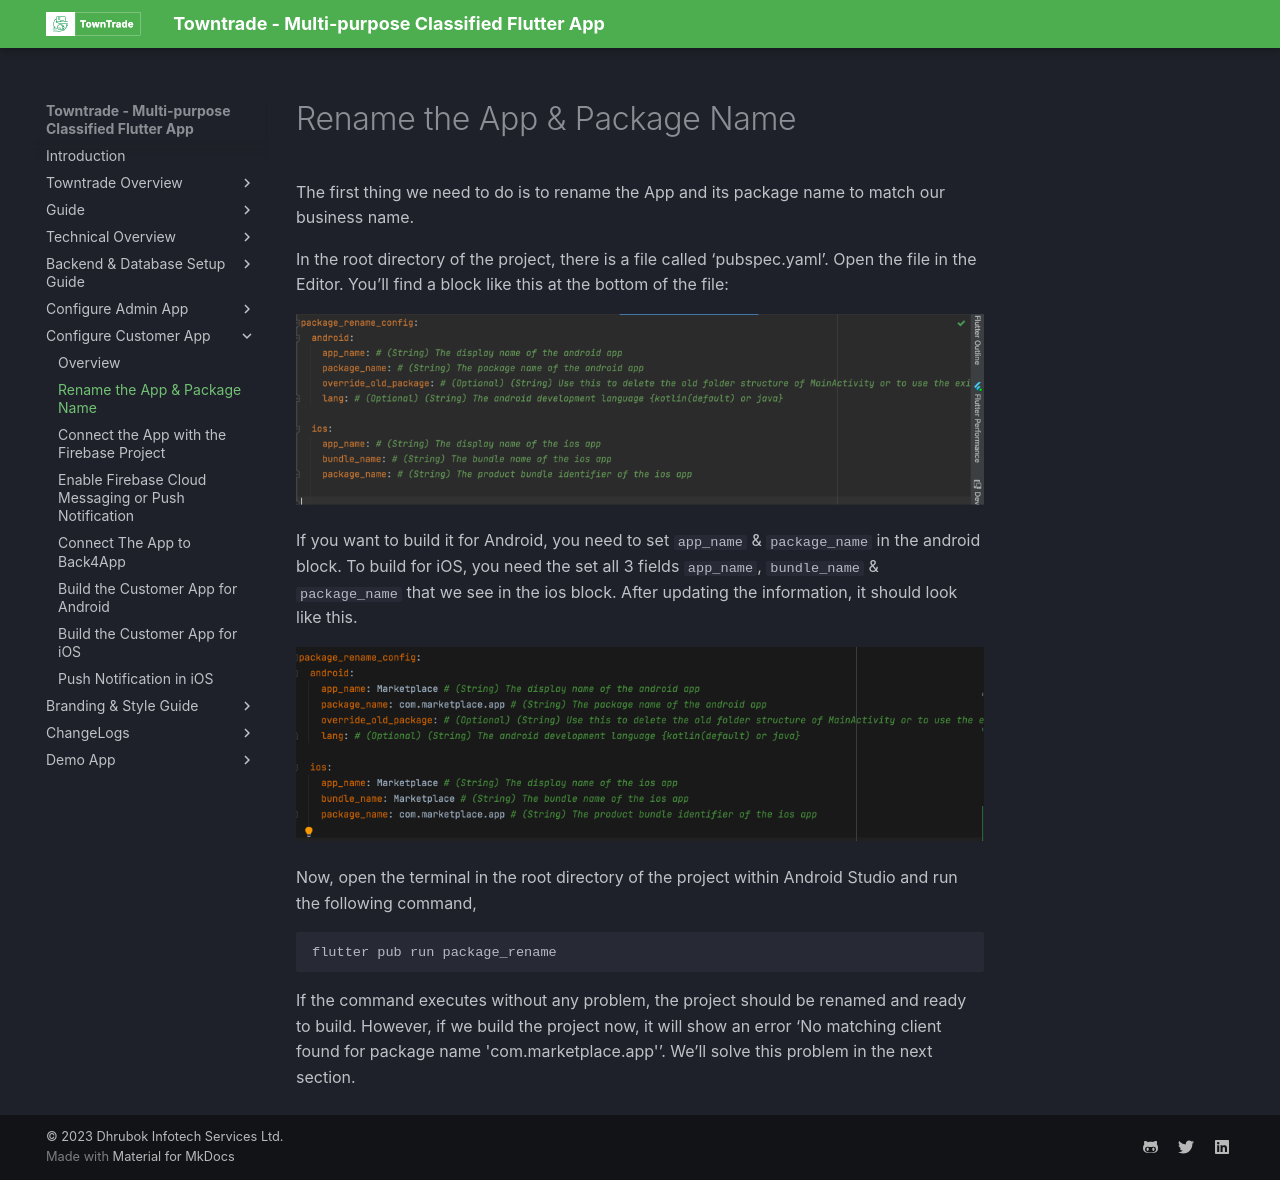

repository: dhrubokinfotech/towntrade-flutter-docs · page: rename-app-and-package-name.html · generator: mkdocs

# Rename the App & Package Name

The first thing we need to do is to rename the App and its package name to match our business name.

In the root directory of the project, there is a file called ‘pubspec.yaml’. Open the file in the Editor. You’ll find a block like this at the bottom of the file:

![](public/img/image4.png)

If you want to build it for Android, you need to set `app_name` & `package_name` in the android block. To build for iOS, you need the set all 3 fields `app_name`, `bundle_name` & `package_name` that we see in the ios block. After updating the information, it should look like this.

![](public/img/image18.png)

Now, open the terminal in the root directory of the project within Android Studio and run the following command,

```
flutter pub run package_rename
```

If the command executes without any problem, the project should be renamed and ready to build. However, if we build the project now, it will show an error ‘No matching client found for package name 'com.marketplace.app'’. We’ll solve this problem in the next section.
